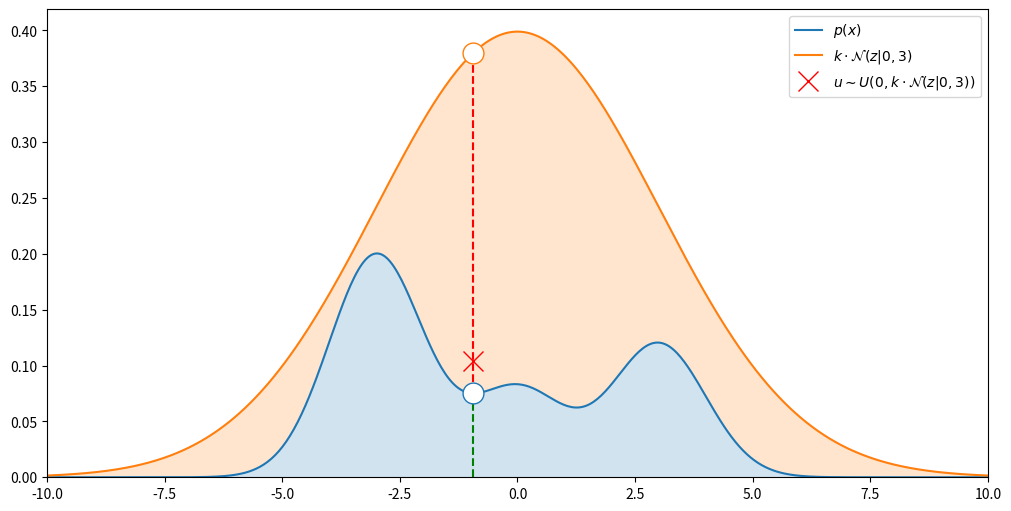
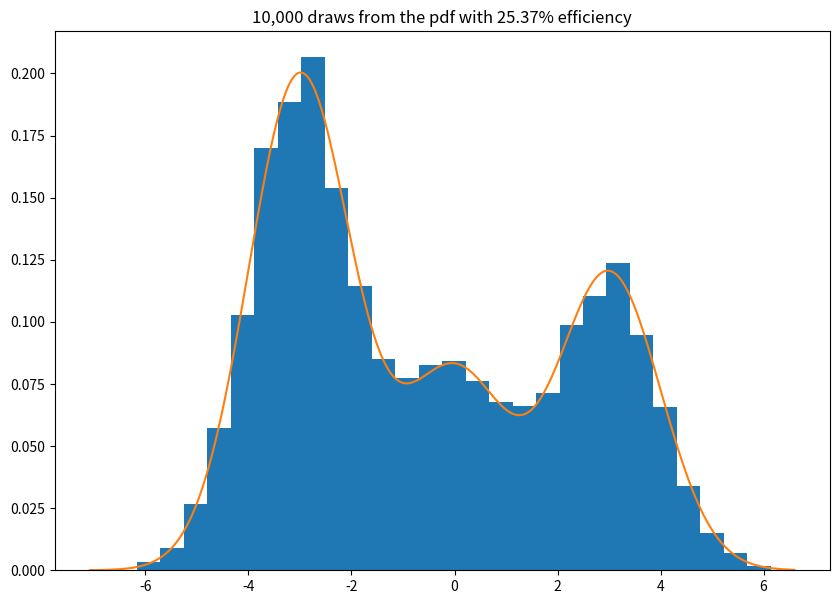
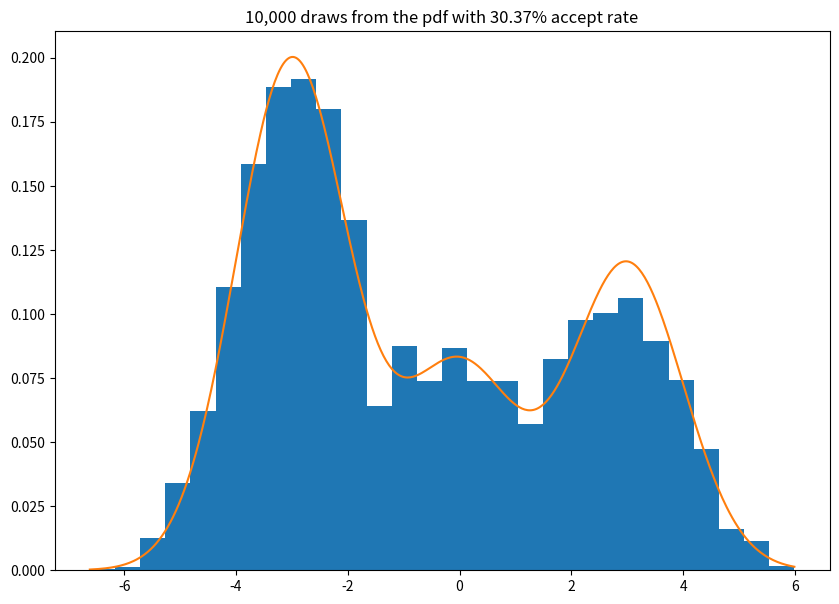
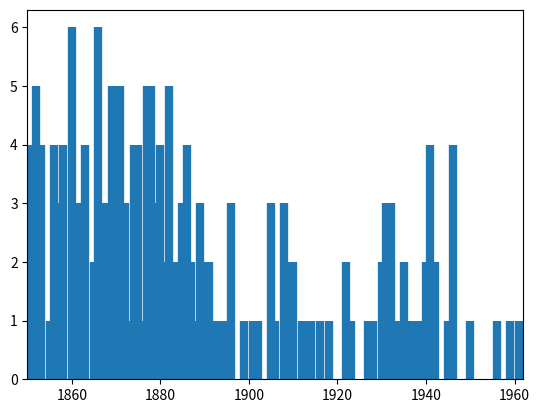

These charts were generated, in order, by the following Python code: (Note: this script raises an exception after producing the figures.)
import scipy.stats as st

def mixture_of_gaussians():
    rvs = (st.norm(-3, 1), st.norm(0, 1), st.norm(3, 1))
    probs = (0.5, 0.2, 0.3)
    def pdf(x):
        return sum(p * rv.pdf(x) for p, rv in zip(probs, rvs))
    return pdf

import matplotlib.pyplot as plt
import numpy as np

np.random.seed(6)
pdf = mixture_of_gaussians()
q = st.norm(0, 3)
z = q.rvs()
u = np.random.rand() * q.pdf(z)
k = 3

fig, ax = plt.subplots(figsize=(10, 5), constrained_layout=True)

t = np.linspace(-10, 10, 500)
ax.plot(t, pdf(t), '-', label='$p(x)$')
ax.fill_between(t, 0, pdf(t), alpha=0.2)
ax.plot(t, k * q.pdf(t), '-', label='$k \cdot \mathcal{N}(z | 0, 3)$')
ax.fill_between(t, pdf(t), k * q.pdf(t), alpha=0.2)

bg_color = ax.get_facecolor()
ax.vlines(z, 0, pdf(z), linestyles='dashed', color='green')
ax.vlines(z, pdf(z), k * q.pdf(z), linestyles='dashed', color='red')

# ax.plot(z, 0, 'o', label='z', ms=15, mfc=bg_color)
ax.plot(z, pdf(z), 'o', color='C0', ms=15, mfc=bg_color)
ax.plot(z, u, 'rx', label='$u \sim U(0, k\cdot\mathcal{N}(z | 0, 3))$', ms=15, mfc=bg_color)
ax.plot(z, k * q.pdf(z), 'o', color='C1', ms=15, mfc=bg_color)

# ax.plot(z * np.ones(4), np.array([0, pdf(z), u, k * q.pdf(z)]), 'ko', ms=15, mfc=bg_color)

ax.set_ylim(bottom=0)
ax.set_xlim(t.min(), t.max())
ax.legend()

# Rejection sampler code here
def rejection_sampler(pdf, proposal_dist, k):
    while True:
        # Generate proposal
        z = proposal_dist.rvs()
        q_dist = proposal_dist.pdf(z)
        # Draw uniformly from 0 to k * q(z)
        u = k * np.random.rand() * q_dist
        # Check our envelope condition
        assert k * q_dist >= pdf(z)
        if u <= pdf(z):
            accept = True
        else:
            accept = False
        yield z, accept

def gen_samples(draws, sampler):
    samples = []
    for n_draws, (z, accept) in enumerate(sampler, start=1):
        if accept:
            samples.append(z)
            if len(samples) == draws:
                return np.array(samples), n_draws

pdf = mixture_of_gaussians()
proposal_dist = st.norm(0, 3)
k = 4
N = 10_000

samples, draws = gen_samples(N, rejection_sampler(pdf, proposal_dist, k))

fig, ax = plt.subplots(figsize=(10, 7))

t = np.linspace(samples.min(), samples.max(), 500)

# This histogram should look very similar to the pdf that is plotted
ax.hist(samples, bins='auto', density=True)
ax.plot(t, pdf(t))

ax.set_title(f'{samples.size:,d} draws from the pdf with {100 * samples.size / draws:.2f}% efficiency');

from itertools import takewhile

DIM = 100

def finite_sampler(attempts, sampler):
    samples = []
    for n_draws, (z, accept) in takewhile(lambda j: j[0] < attempts, enumerate(sampler)):
        if accept:
            samples.append(z)
    return np.array(samples)        

pdf = st.multivariate_normal(np.zeros(DIM), np.eye(DIM)).pdf
proposal_dist = st.multivariate_normal(np.zeros(DIM), 1.1 * np.eye(DIM))
k = pdf(0) / proposal_dist.pdf(0)

sampler = rejection_sampler(pdf, proposal_dist, k)

samples = finite_sampler(1_000, sampler)

len(samples) / 1000

def metropolis_hastings(pdf, prop_dist, init=0):
    """Yields a sample, and whether it was accepted. Notice that,
    unlike the rejection sampler, even when the second argument is `False`,
    we use the sample! 
    """
    current = init
    while True:
        prop = prop_dist.rvs()
        p_accept = min(1, pdf(prop) / pdf(current) * prop_dist.pdf(current) / prop_dist.pdf(prop))
        accept = np.random.rand() < p_accept
        if accept:
            current = prop
        yield current, accept
        
def gen_samples(draws, sampler):
    """An example of using the metropolis_hastings API."""
    samples = np.empty(draws)
    accepts = 0
    for idx, (z, accept) in takewhile(lambda j: j[0] < draws, enumerate(sampler)):
        accepts += int(accept)
        samples[idx] = z
    return samples, accepts


pdf = mixture_of_gaussians()
proposal_dist = st.norm(0, 10)

samples, accepts = gen_samples(10_000, metropolis_hastings(pdf, proposal_dist))

fig, ax = plt.subplots(figsize=(10, 7))

t = np.linspace(samples.min(), samples.max(), 500)
ax.hist(samples, bins='auto', density=True)
ax.plot(t, pdf(t))

ax.set_title(f'{samples.size:,d} draws from the pdf with {100 * accepts / samples.size :.2f}% accept rate');

# Write your answer here

disasters_array = np.array(
    [4, 5, 4, 0, 1, 4, 3, 4, 0, 6, 3, 3, 4, 0, 2, 6, 3, 3, 5, 4, 5, 3, 
     1, 4, 4, 1, 5, 5, 3, 4, 2, 5, 2, 2, 3, 4, 2, 1, 3, 2, 2, 1, 1, 1, 
     1, 3, 0, 0, 1, 0, 1, 1, 0, 0, 3, 1, 0, 3, 2, 2, 0, 1, 1, 1, 0, 1, 
     0, 1, 0, 0, 0, 2, 1, 0, 0, 0, 1, 1, 0, 2, 3, 3, 1, 1, 2, 1, 1, 1, 
     1, 2, 4, 2, 0, 0, 1, 4, 0, 0, 0, 1, 0, 0, 0, 0, 0, 1, 0, 0, 1, 0, 
     1])
years = np.arange(1851, 1962, dtype=int)

fig, ax = plt.subplots()
ax.vlines(years, 0, disasters_array, lw=6)
ax.set_xlim(years.min() - 1, years.max() + 1)
ax.set_ylim(bottom=0);

import pymc as pm

def coal_disaster_model():

    with pm.Model() as model:
        early_lambda = pm.Gamma('early_lambda', 1, 1)
        late_lambda = pm.Gamma('late_lambda', 1, 1)
        change_point = pm.Uniform('change_point', 1851, 1962)
        
        lam = pm.Deterministic('lam', pm.math.switch(years > change_point, late_lambda, early_lambda))
        pm.Poisson('rate', lam, observed=disasters_array)

    return model

pm.model_to_graphviz(coal_disaster_model())

def gamma_pdf(lam, a, b):
    return lam**(a - 1) * np.exp(-b * lam)


def gibbs_sample_disaster(samples, tau=1900, early_lambda=6, late_lambda=2):
    """Can supply different initial conditions!"""
    draws = np.empty((3, samples))
    n_years = disasters_array.shape[0]
    years = np.arange(1851, 1962, dtype=int)
    # draws = []
    # while len(draws) < samples:
    for i in range(samples):
        # update early_lambda
        early_lambda = np.random.gamma(disasters_array[:tau - 1851].sum() + 1, 1 / (tau - 1851 + 10))
        # draws.append([early_lambda, late_lambda, tau])
        draws[0, i] = early_lambda
        
        # update late_lambda
        late_lambda = np.random.gamma(disasters_array[tau - 1851 + 1:].sum() + 1, 1 / (1962 - tau + 10))
        # draws.append([early_lambda, late_lambda, tau])
        draws[1, i] = late_lambda
        
        # update tau
        tau_probs = np.empty(n_years)
        for t in range(n_years):
            tau_probs[t] = (gamma_pdf(early_lambda, disasters_array[:t].sum() + 1, t + 10) *
                            gamma_pdf(late_lambda, disasters_array[t:].sum() + 1, n_years - t + 10))
        tau = np.random.choice(years, p=tau_probs / tau_probs.sum())
        # draws.append([early_lambda, late_lambda, tau])
        draws[2, i] = tau

    return draws #np.array(draws)[:samples]


%%time
draws = gibbs_sample_disaster(1000)
draws.mean(axis=1) # early_lambda, late_lambda, change_point

# %%time
with coal_disaster_model() as model:
    trace = pm.sample()

import arviz as az

az.summary(trace, var_names=['early_lambda', 'late_lambda', 'change_point', ])

with model:
    trace_90 = pm.sample(1000, tune=2000, target_accept=0.9)
    

trace_90.sample_stats['acceptance_rate'].mean()

with model:
    
    posterior_mode = pm.find_MAP()

posterior_mode

with model:
    trace = pm.sample(100, step=pm.Metropolis(), cores=2, initvals=posterior_mode)

trace

disasters_array = np.array(
    [4, 5, 4, 0, 1, 4, 3, 4, 0, 6, 3, 3, 4, 0, 2, 6, 3, 3, 5, 4, 5, 3, 
     1, 4, 4, 1, 5, 5, 3, 4, 2, 5, 2, 2, 3, 4, 2, 1, 3, 2, 2, 1, 1, 1, 
     1, 3, 0, 0, 1, 0, 1, 1, 0, 0, 3, 1, 0, 3, 2, 2, 0, 1, 1, 1, 0, 1, 
     0, 1, 0, 0, 0, 2, 1, 0, 0, 0, 1, 1, 0, 2, 3, 3, 1, 1, 2, 1, 1, 1, 
     1, 2, 4, 2, 0, 0, 1, 4, 0, 0, 0, 1, 0, 0, 0, 0, 0, 1, 0, 0, 1, 0, 
     1])
years = np.arange(1851, 1962, dtype=int)

with pm.Model() as model:
    early_lambda = pm.Gamma('early_lambda', 1, 0.1)
    late_lambda = pm.Gamma('late_lambda', 1, 0.1)
    change_point = pm.Uniform('change_point', 1851, 1962)
    
    lam = pm.Deterministic('lam', pm.math.switch(years > change_point, late_lambda, early_lambda))
    pm.Poisson('rate', lam, observed=disasters_array)

# Write your answer here

with model:
    trace = pm.sample(nuts_sampler='numpyro')

%load_ext watermark
%watermark -n -u -v -iv -w